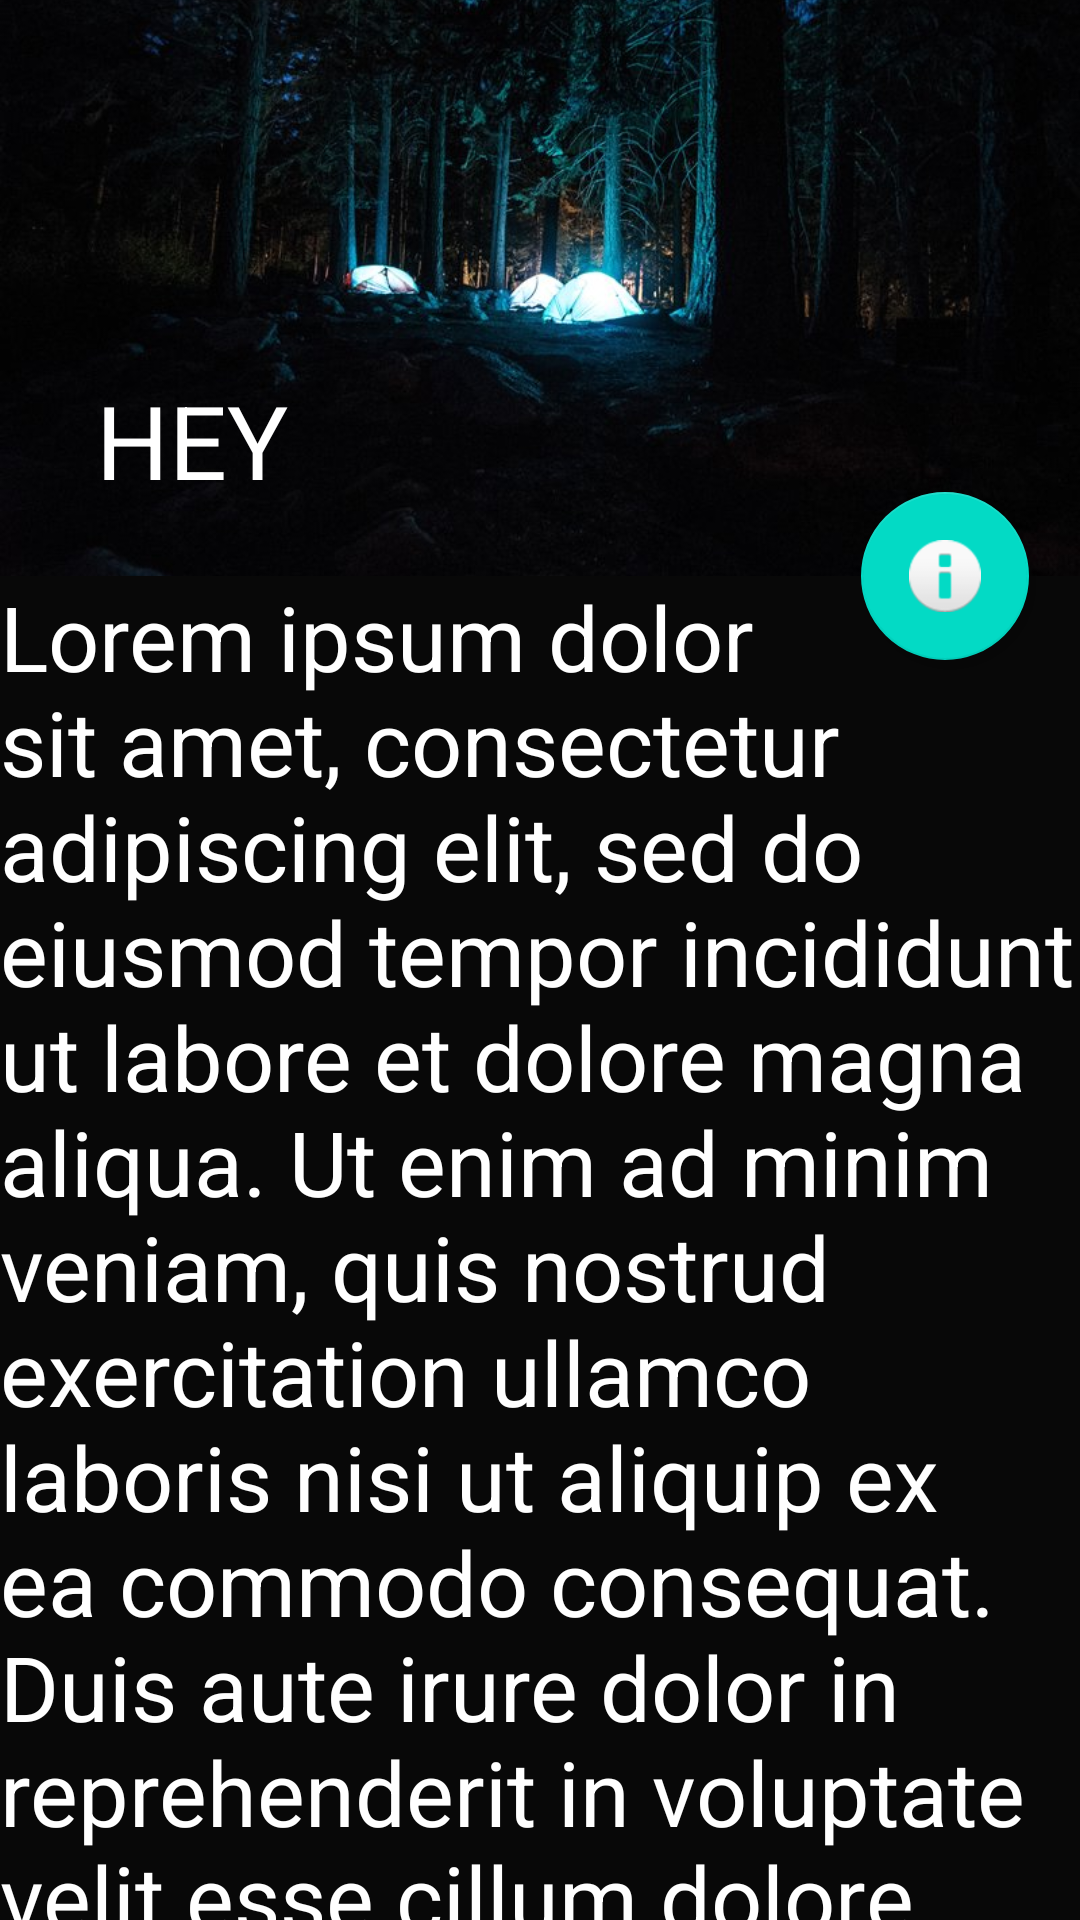

Produce the Android XML layout that renders to this screen, including the resource entries it uses.
<!-- AndroidManifest.xml: application theme AppTheme -->
<!-- res/layout/activity_coordination_with_animation.xml -->
<?xml version="1.0" encoding="utf-8"?>
<androidx.coordinatorlayout.widget.CoordinatorLayout xmlns:android="http://schemas.android.com/apk/res/android"
    xmlns:tools="http://schemas.android.com/tools"
    xmlns:app="http://schemas.android.com/apk/res-auto"
    android:layout_width="match_parent"
    android:layout_height="match_parent"
    android:fitsSystemWindows="true">

    <com.google.android.material.appbar.AppBarLayout
        android:id="@+id/appbarAnim"
        android:layout_width="match_parent"
        android:layout_height="192dp" >

        
        <com.google.android.material.appbar.CollapsingToolbarLayout
            android:id="@+id/collapsingToolbarAnim"
            android:layout_width="match_parent"
            android:layout_height="match_parent"
            app:contentScrim="#3C3F41"
            app:expandedTitleTextAppearance="@style/AppTheme.ExpandedTitleTextAppearance"
            app:layout_scrollFlags="scroll|exitUntilCollapsed"
            app:title="HEY">

            
            <ImageView
                android:id="@+id/imageView"
                android:layout_width="wrap_content"
                android:layout_height="wrap_content"
                android:scaleType="centerCrop"
                android:src="@drawable/bg_dark_forest"
                app:layout_collapseMode="parallax" />

            
            

            
            <androidx.appcompat.widget.Toolbar
                android:id="@+id/toolbarAnim"
                android:layout_width="match_parent"
                android:layout_height="?attr/actionBarSize"
                app:layout_collapseMode="pin" />

        </com.google.android.material.appbar.CollapsingToolbarLayout>
    </com.google.android.material.appbar.AppBarLayout>

    <androidx.core.widget.NestedScrollView
        android:layout_width="match_parent"
        android:layout_height="match_parent"
        android:background="#F7000000"
        app:layout_behavior="@string/appbar_scrolling_view_behavior">

        <TextView
            android:layout_width="match_parent"
            android:layout_height="wrap_content"
            android:text="@string/lorem"
            android:textColor="@color/white"
            android:textSize="30sp"/>
    </androidx.core.widget.NestedScrollView>

    <com.google.android.material.floatingactionbutton.FloatingActionButton
        android:id="@+id/floatingActionButton"
        android:layout_width="wrap_content"
        android:layout_height="wrap_content"
        android:layout_marginEnd="17dp"
        android:clickable="true"
        android:focusable="true"
        app:layout_anchor="@id/appbarAnim"
        app:layout_anchorGravity="bottom|end"
        app:srcCompat="@android:drawable/ic_dialog_info" />


</androidx.coordinatorlayout.widget.CoordinatorLayout>
<!-- resources referenced by this layout -->
<resources>
  <color name="white">#ffffff</color>
  <!-- drawable bg_dark_forest: jpg bitmap (drawable, 65941 bytes) -->
  <!-- drawable scrim (drawable) -->
  <?xml version="1.0" encoding="utf-8"?>
  <shape xmlns:android="http://schemas.android.com/apk/res/android"
      android:shape="rectangle">
      <gradient
          android:angle="90"
          android:startColor="#66000000"
          android:endColor="@color/transparent"
          />
  </shape>
  <string name="lorem">Lorem ipsum dolor sit amet, consectetur adipiscing elit, sed do eiusmod tempor incididunt ut labore et dolore magna aliqua. Ut enim ad minim veniam, quis nostrud exercitation ullamco laboris nisi ut aliquip ex ea commodo consequat. Duis aute irure dolor in reprehenderit in voluptate velit esse cillum dolore eu fugiat nulla pariatur. Excepteur sint occaecat cupidatat non proident, sunt in culpa qui officia deserunt mollit anim id est laborum.</string>
  <style name="AppTheme.ExpandedTitleTextAppearance">
          <item name="android:textColor">@color/white</item>
      </style>
  <style name="AppTheme" parent="Theme.AppCompat.Light.DarkActionBar">
          
          <item name="colorPrimary">@color/colorPrimary</item>
          <item name="colorPrimaryDark">@color/colorPrimaryDark</item>
          <item name="colorAccent">@color/colorAccent</item>
      </style>
  <color name="transparent">#00000000</color>
  <color name="colorPrimary">#6200EE</color>
  <color name="colorPrimaryDark">#3700B3</color>
  <color name="colorAccent">#03DAC5</color>
</resources>
